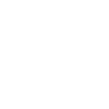
t = 0.00 s
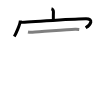
t = 3.50 s
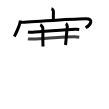
t = 6.75 s
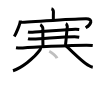
t = 10.25 s
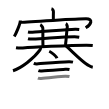
t = 13.50 s
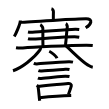
t = 17.00 s

The animated SVG that drew these frames (rendered in a browser with its animation timeline set to each time). Animation: 17 SMIL elements (animate=17); one cycle of 17.00 s.

<svg width="109px" height="109px" viewBox="0 0 px 109px" xmlns="http://www.w3.org/2000/svg" xmlns:xlink="http://www.w3.org/1999/xlink" xml:space="preserve" version="1.1"  baseProfile="full">
<path d="M51.45,8.75c1.24,0.32,2.01,2.15,1.98,3.08c-0.09,2.92-0.09,5.02-0.09,7.68" style="fill:none;stroke:black;stroke-width:3;opacity:0">
  <animate attributeType="CSS" attributeName="opacity" from="0" to="1" begin="0s" dur="1s" repeatCount="0" fill="freeze" />
</path>
<path d="M20.34,20.47c0,3.41-4.58,13.71-6.06,15.98" style="fill:none;stroke:black;stroke-width:3;opacity:0">
  <animate attributeType="CSS" attributeName="opacity" from="0" to="1" begin="1s" dur="1s" repeatCount="0" fill="freeze" />
</path>
<path d="M20.76,22.37c5.99-0.62,57.8-3.5,65.33-3.5s5.16,5.63-0.44,8.95" style="fill:none;stroke:black;stroke-width:3;opacity:0">
  <animate attributeType="CSS" attributeName="opacity" from="0" to="1" begin="2s" dur="1s" repeatCount="0" fill="freeze" />
</path>
<path d="M28,31.93c1.17,0.26,3.33,0.29,4.5,0.26C39,32,64.25,29.75,75.14,29.22c1.95-0.09,3.13,0.12,4.11,0.25" style="fill:none;stroke:black;stroke-width:3;opacity:0">
  <animate attributeType="CSS" attributeName="opacity" from="0" to="1" begin="3s" dur="1s" repeatCount="0" fill="freeze" />
</path>
<path d="M40.31,24.68c0.76,0.36,2.36,2.67,2.51,3.38c0.15,0.71-0.07,12.19,0.18,18.49" style="fill:none;stroke:black;stroke-width:3;opacity:0">
  <animate attributeType="CSS" attributeName="opacity" from="0" to="1" begin="4s" dur="1s" repeatCount="0" fill="freeze" />
</path>
<path d="M65.81,23.59c0.76,0.36,1.64,2.67,1.51,3.38c-0.75,4.38-0.82,9.92-1.82,18.08" style="fill:none;stroke:black;stroke-width:3;opacity:0">
  <animate attributeType="CSS" attributeName="opacity" from="0" to="1" begin="5s" dur="1s" repeatCount="0" fill="freeze" />
</path>
<path d="M28,38.73c1.33,0.38,3.76,0.41,5.08,0.38c9.88-0.2,28.93-2.31,41.53-2.31c2.21,0,3.54,0.18,4.64,0.37" style="fill:none;stroke:black;stroke-width:3;opacity:0">
  <animate attributeType="CSS" attributeName="opacity" from="0" to="1" begin="6s" dur="1s" repeatCount="0" fill="freeze" />
</path>
<path d="M16,47.66c1.79,0.3,5.08,0.44,6.84,0.3c7.23-0.57,46.68-2.79,63.66-2.79c2.98,0,4.76,0.14,6.25,0.29" style="fill:none;stroke:black;stroke-width:3;opacity:0">
  <animate attributeType="CSS" attributeName="opacity" from="0" to="1" begin="7s" dur="1s" repeatCount="0" fill="freeze" />
</path>
<path d="M40.2,47.65c0.49,0.69,0.42,1.48-0.19,2.33C33.75,58.75,20.81,68.34,13,70.75" style="fill:none;stroke:black;stroke-width:3;opacity:0">
  <animate attributeType="CSS" attributeName="opacity" from="0" to="1" begin="8s" dur="1s" repeatCount="0" fill="freeze" />
</path>
<path d="M66,45.95c7.81,7.04,15.91,15.54,21.62,18.93c2.2,1.31,2.99,2.01,5.13,2.43" style="fill:none;stroke:black;stroke-width:3;opacity:0">
  <animate attributeType="CSS" attributeName="opacity" from="0" to="1" begin="9s" dur="1s" repeatCount="0" fill="freeze" />
</path>
<path d="M49.25,51.25c2.73,1.24,7.07,5.08,7.75,7" style="fill:none;stroke:black;stroke-width:3;opacity:0">
  <animate attributeType="CSS" attributeName="opacity" from="0" to="1" begin="10s" dur="1s" repeatCount="0" fill="freeze" />
</path>
<path d="M33.75,63.4c1.14,0.44,3.23,0.53,4.37,0.44c7.63-0.59,21.45-1.95,30.88-2.12c1.9-0.03,3.04,0.21,3.99,0.43" style="fill:none;stroke:black;stroke-width:3;opacity:0">
  <animate attributeType="CSS" attributeName="opacity" from="0" to="1" begin="11s" dur="1s" repeatCount="0" fill="freeze" />
</path>
<path d="M38.38,70.65c0.6,0.23,2.7,0.25,3.3,0.23c6.25-0.26,20.07-1.38,23.72-1.6c1-0.06,3.6,0.11,4.1,0.22" style="fill:none;stroke:black;stroke-width:3;opacity:0">
  <animate attributeType="CSS" attributeName="opacity" from="0" to="1" begin="12s" dur="1s" repeatCount="0" fill="freeze" />
</path>
<path d="M37.88,78.15c0.6,0.23,2.7,0.25,3.3,0.23c6.25-0.26,19.82-2.13,24.22-2.1c1,0,3.6,0.11,4.1,0.22" style="fill:none;stroke:black;stroke-width:3;opacity:0">
  <animate attributeType="CSS" attributeName="opacity" from="0" to="1" begin="13s" dur="1s" repeatCount="0" fill="freeze" />
</path>
<path d="M36.75,85.25c0.52,0.41,1.18,0.72,1.28,1.27C39,92,39,96.5,39.71,100.75" style="fill:none;stroke:black;stroke-width:3;opacity:0">
  <animate attributeType="CSS" attributeName="opacity" from="0" to="1" begin="14s" dur="1s" repeatCount="0" fill="freeze" />
</path>
<path d="M37.98,86.52c11.27-1.52,21.27-2.02,30.1-3.03c2.21-0.25,3.55,1.17,3.24,2.32C70,90.59,69,92.5,68.5,94.47" style="fill:none;stroke:black;stroke-width:3;opacity:0">
  <animate attributeType="CSS" attributeName="opacity" from="0" to="1" begin="15s" dur="1s" repeatCount="0" fill="freeze" />
</path>
<path d="M39.45,97.66C46.59,97.05,60,96,71.22,95.57" style="fill:none;stroke:black;stroke-width:3;opacity:0">
  <animate attributeType="CSS" attributeName="opacity" from="0" to="1" begin="16s" dur="1s" repeatCount="0" fill="freeze" />
</path>
</svg>
